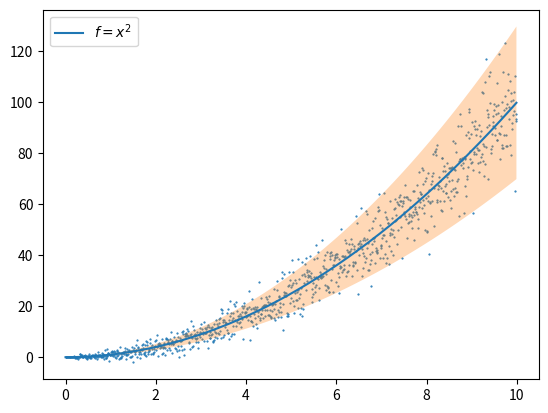

Here is the Python script that generated this plot:
import numpy as np
import matplotlib.pyplot as plt

x = np.arange(0, 10, 0.01)
plt.plot(x, x**2, label=r'$f = x^2$')
plt.scatter(x, x**2 + np.random.randn(len(x))*x, s=0.3)
plt.fill_between(x, 1.3*x**2, 0.7*x**2, alpha=0.3)
plt.legend(loc='best')
plt.savefig('figure_fill_between.png')
plt.show()